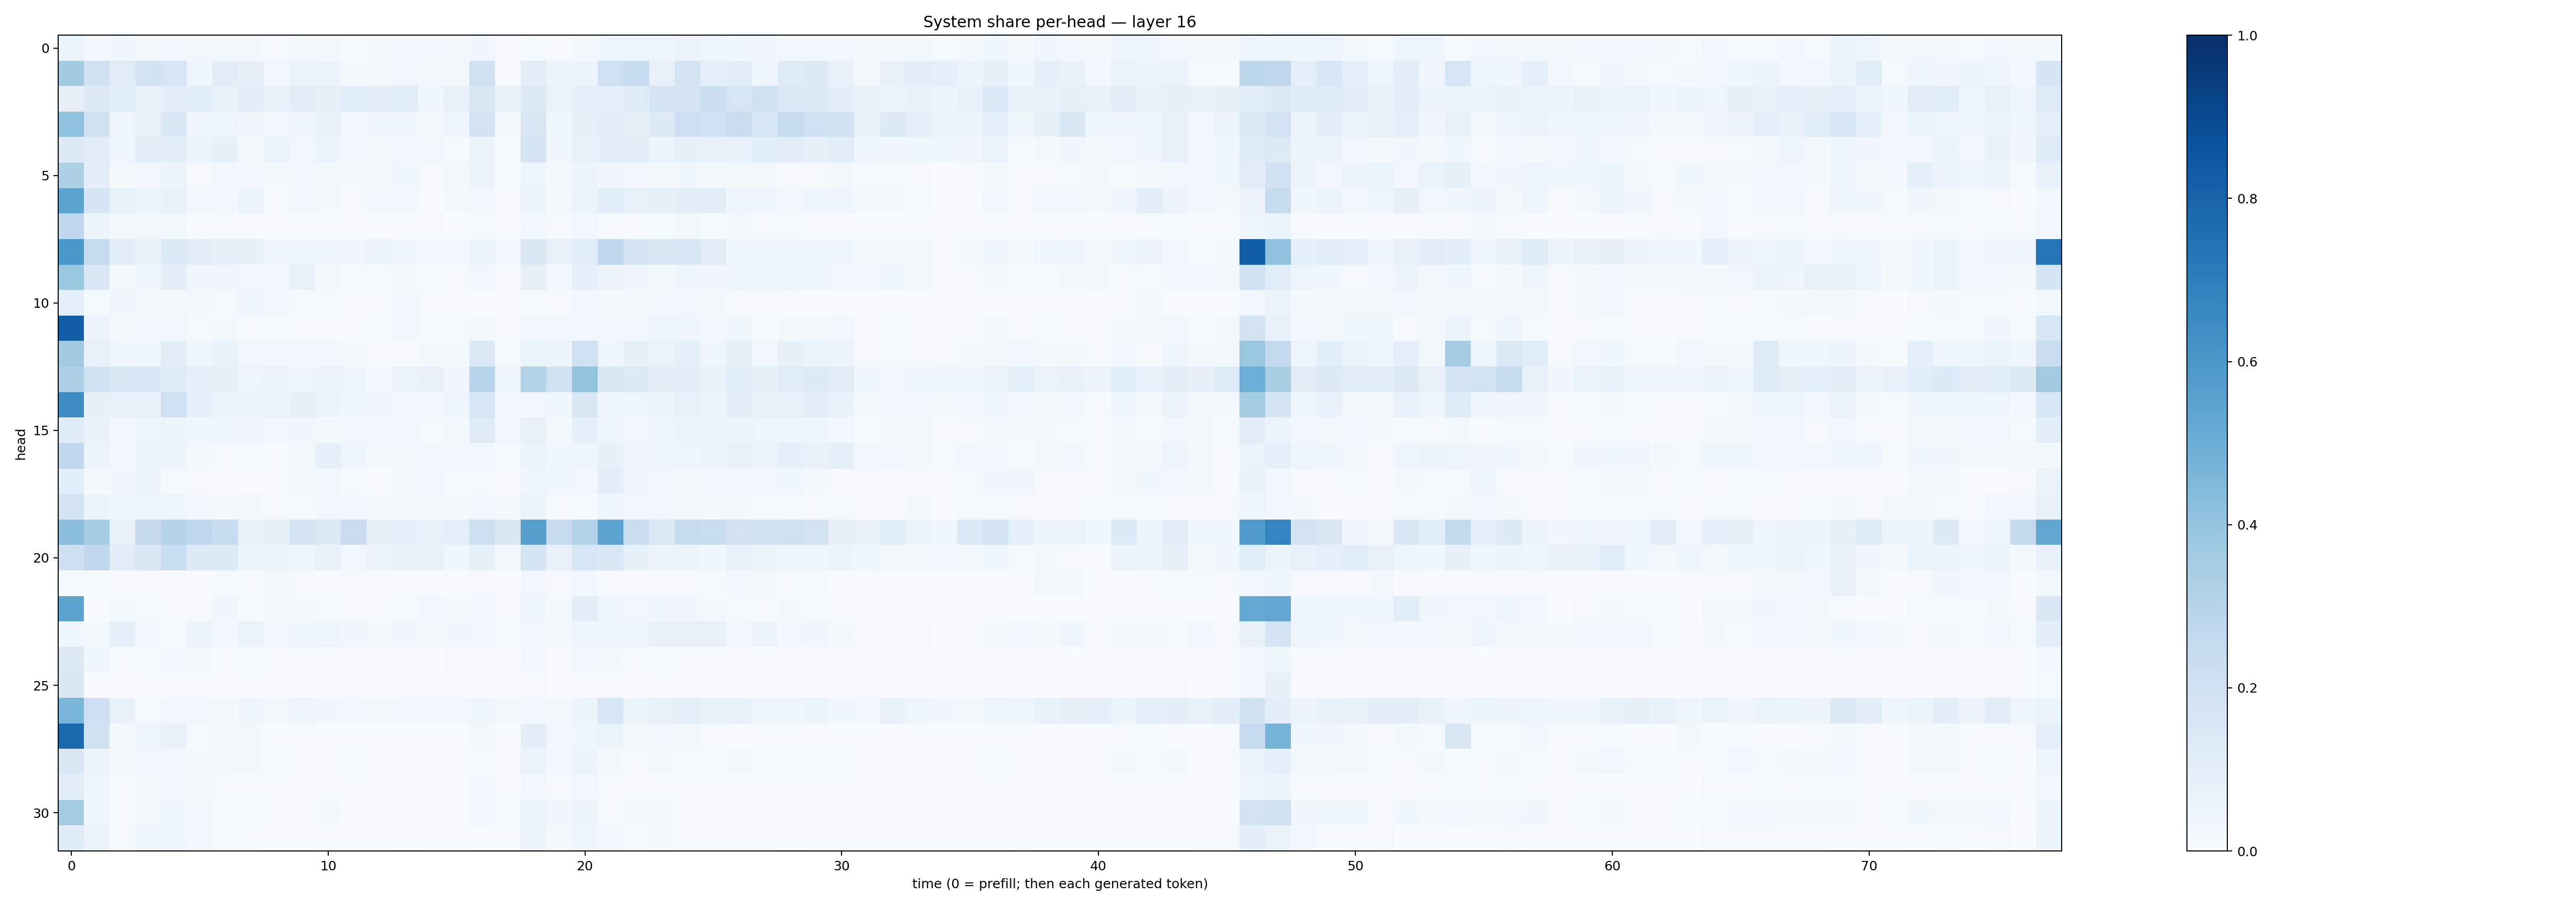

Source data for this figure (header and first rows):
0.05104215, 0.02380122, 0.03494211, 0.018551376, 0.028530566, 0.022010135, 0.017323459, 0.018949116, 0.011080724, 0.020493513, 0.018094176, 0.014223344, 0.018137975, 0.024907967, 0.030092936, 0.020088835, 0.034782276, 0.00932673, 0.015084139, 0.0072635007, 0.02195925, 0.041368864, 0.04346505, 0.044863
0.3606, 0.1981, 0.1108, 0.1866, 0.1594, 0.04208, 0.1025, 0.08077, 0.02899, 0.06307, 0.05607, 0.01727, 0.01666, 0.02568, 0.01906, 0.01784, 0.1957, 0.01069, 0.1022, 0.05219, 0.0609, 0.2044, 0.2407, 0.07125
0.07962, 0.1275, 0.1071, 0.06945, 0.09999, 0.1066, 0.07534, 0.09547, 0.07372, 0.09903, 0.08016, 0.1151, 0.1043, 0.1159, 0.0356, 0.07231, 0.1515, 0.06888, 0.1304, 0.06367, 0.08841, 0.09109, 0.1238, 0.1712
0.4132, 0.1967, 0.05073, 0.0764, 0.1422, 0.04177, 0.05062, 0.03304, 0.02424, 0.04735, 0.07089, 0.02668, 0.04007, 0.03918, 0.01844, 0.04055, 0.1808, 0.02205, 0.1513, 0.03823, 0.08432, 0.09474, 0.08067, 0.1318
0.1325, 0.1115, 0.0413, 0.0978, 0.09687, 0.05222, 0.08322, 0.02087, 0.0592, 0.0286, 0.05288, 0.02365, 0.01702, 0.0308, 0.02403, 0.01401, 0.05525, 0.01325, 0.1681, 0.03631, 0.07406, 0.09906, 0.09751, 0.05395
0.3322, 0.09953, 0.01725, 0.02431, 0.05762, 0.01128, 0.0256, 0.02569, 0.02087, 0.02638, 0.01596, 0.01642, 0.01599, 0.03589, 0.01045, 0.02029, 0.05604, 0.01186, 0.04839, 0.0184, 0.05309, 0.03411, 0.02551, 0.02132
0.5452, 0.1666, 0.07566, 0.06076, 0.068, 0.02804, 0.02372, 0.05145, 0.006249, 0.03115, 0.01683, 0.0115, 0.02429, 0.02815, 0.005038, 0.01683, 0.02649, 0.008493, 0.06097, 0.01723, 0.06475, 0.1057, 0.0711, 0.08273
0.2741, 0.06217, 0.02102, 0.02192, 0.01826, 0.005763, 0.01153, 0.004739, 0.005396, 0.003529, 0.004978, 0.003051, 0.001917, 0.006425, 0.009784, 0.002472, 0.01502, 0.002362, 0.02603, 0.008464, 0.02589, 0.009376, 0.009435, 0.01201
0.6013, 0.2475, 0.09819, 0.06905, 0.1404, 0.1024, 0.08324, 0.08363, 0.03571, 0.03803, 0.03542, 0.03213, 0.05283, 0.03731, 0.02939, 0.02565, 0.05901, 0.02707, 0.1466, 0.07677, 0.1151, 0.2677, 0.1693, 0.1423
0.3871, 0.1443, 0.02035, 0.04369, 0.09451, 0.0351, 0.0347, 0.02536, 0.0283, 0.07283, 0.02257, 0.01218, 0.01352, 0.02097, 0.01401, 0.008658, 0.02748, 0.009966, 0.07975, 0.02685, 0.08867, 0.05598, 0.03351, 0.02145
0.08785, 0.01558, 0.03433, 0.01919, 0.02245, 0.01964, 0.01243, 0.04276, 0.02397, 0.01372, 0.01501, 0.006437, 0.01, 0.0237, 0.01126, 0.008334, 0.00656, 0.004557, 0.01372, 0.009505, 0.02397, 0.02205, 0.01696, 0.03081
0.8239, 0.05677, 0.01617, 0.02753, 0.03069, 0.01209, 0.01816, 0.01022, 0.01174, 0.005568, 0.006974, 0.005244, 0.01436, 0.03061, 0.01252, 0.01262, 0.01968, 0.008697, 0.02985, 0.02991, 0.025, 0.03044, 0.02808, 0.04859
0.3598, 0.07132, 0.03967, 0.04041, 0.1052, 0.04677, 0.06957, 0.02987, 0.02696, 0.03087, 0.02906, 0.02138, 0.007445, 0.008533, 0.02241, 0.01684, 0.1401, 0.01478, 0.05082, 0.05526, 0.2073, 0.04654, 0.07852, 0.06376
0.3254, 0.1906, 0.1517, 0.1561, 0.1201, 0.08761, 0.08188, 0.04736, 0.06611, 0.04278, 0.05927, 0.04755, 0.02711, 0.05298, 0.06725, 0.03155, 0.2959, 0.04202, 0.3106, 0.1944, 0.4017, 0.143, 0.1315, 0.09769
0.6457, 0.08517, 0.07776, 0.07164, 0.2049, 0.08855, 0.05942, 0.05614, 0.0521, 0.08137, 0.06125, 0.0368, 0.03293, 0.02929, 0.02405, 0.04065, 0.1549, 0.02881, 0.02509, 0.03899, 0.1435, 0.04388, 0.04925, 0.0512
0.1211, 0.069, 0.02985, 0.04047, 0.05821, 0.04468, 0.03742, 0.03484, 0.0278, 0.03385, 0.0231, 0.02414, 0.0307, 0.02468, 0.0156, 0.02134, 0.1219, 0.02506, 0.07041, 0.02307, 0.08964, 0.04528, 0.02707, 0.04298
0.2737, 0.06205, 0.03034, 0.05354, 0.05545, 0.02311, 0.01163, 0.0119, 0.004415, 0.01573, 0.09213, 0.0393, 0.01735, 0.02066, 0.02384, 0.02694, 0.03025, 0.01216, 0.05602, 0.03628, 0.04838, 0.08466, 0.03348, 0.04585
0.1057, 0.02309, 0.03458, 0.05862, 0.01511, 0.01159, 0.004665, 0.003276, 0.006684, 0.01745, 0.0264, 0.01236, 0.007632, 0.02097, 0.02515, 0.01461, 0.01356, 0.006832, 0.03926, 0.03531, 0.02829, 0.09812, 0.03478, 0.02396
0.1768, 0.05945, 0.04279, 0.04796, 0.04991, 0.02904, 0.02259, 0.02091, 0.01142, 0.01519, 0.02445, 0.0284, 0.02303, 0.01599, 0.0186, 0.0195, 0.02449, 0.01894, 0.05503, 0.008668, 0.01497, 0.04336, 0.02376, 0.02802
0.4287, 0.3501, 0.06792, 0.2527, 0.3022, 0.2756, 0.235, 0.07281, 0.0846, 0.1672, 0.1398, 0.2286, 0.08017, 0.08982, 0.07526, 0.0889, 0.2131, 0.1437, 0.5598, 0.2489, 0.3137, 0.5452, 0.225, 0.1384
0.2129, 0.2657, 0.1132, 0.1491, 0.2315, 0.1317, 0.1263, 0.06262, 0.06169, 0.04303, 0.07136, 0.03063, 0.05829, 0.07459, 0.0739, 0.03785, 0.08492, 0.02216, 0.1691, 0.07575, 0.1603, 0.1459, 0.08296, 0.05818
0.01235, 0.01362, 0.006615, 0.006885, 0.006713, 0.006939, 0.01237, 0.009939, 0.01619, 0.008394, 0.004591, 0.01121, 0.00672, 0.005214, 0.004811, 0.005342, 0.01099, 0.00398, 0.02861, 0.007953, 0.03114, 0.005634, 0.007184, 0.009506
0.5459, 0.003254, 0.02229, 0.01427, 0.006477, 0.008946, 0.0318, 0.01379, 0.02295, 0.01816, 0.01427, 0.009214, 0.008124, 0.01227, 0.02509, 0.01646, 0.02713, 0.01092, 0.04145, 0.02283, 0.0939, 0.04551, 0.02663, 0.03703
0.03701, 0.01761, 0.08695, 0.02462, 0.01281, 0.06229, 0.02814, 0.06266, 0.02486, 0.04023, 0.04958, 0.03391, 0.01982, 0.03266, 0.01586, 0.03424, 0.02509, 0.01442, 0.03003, 0.01773, 0.04603, 0.04018, 0.04529, 0.07058
0.1266, 0.03684, 0.006403, 0.01375, 0.02496, 0.01723, 0.006438, 0.01411, 0.005077, 0.004537, 0.002797, 0.004236, 0.005019, 0.005095, 0.003473, 0.008579, 0.008938, 0.00172, 0.02925, 0.004198, 0.027, 0.0158, 0.006203, 0.01228
0.1505, 0.005299, 0.003882, 0.003689, 0.003739, 0.002779, 0.001925, 0.003317, 0.002624, 0.001491, 0.001028, 0.001744, 0.001397, 0.002018, 0.002001, 0.001773, 0.002619, 0.0009763, 0.009468, 0.002813, 0.006876, 0.002972, 0.002172, 0.006755
0.4645, 0.2133, 0.07379, 0.0123, 0.0289, 0.02774, 0.01671, 0.04321, 0.0212, 0.05056, 0.03415, 0.03108, 0.02089, 0.02848, 0.02707, 0.02814, 0.0401, 0.02046, 0.02962, 0.02147, 0.05927, 0.1583, 0.06468, 0.07182
0.7783, 0.1989, 0.01994, 0.05005, 0.07084, 0.01312, 0.01778, 0.01692, 0.004118, 0.009071, 0.002739, 0.007663, 0.002251, 0.004812, 0.00161, 0.004352, 0.01589, 0.002474, 0.09549, 0.02714, 0.04458, 0.06364, 0.02208, 0.02735
0.1496, 0.05387, 0.02006, 0.02648, 0.02602, 0.01718, 0.01981, 0.01647, 0.0126, 0.01015, 0.01024, 0.01256, 0.006347, 0.007718, 0.0101, 0.005958, 0.0123, 0.01092, 0.05163, 0.0297, 0.0596, 0.01575, 0.01128, 0.01669
0.1034, 0.04948, 0.01135, 0.01911, 0.02922, 0.01855, 0.01018, 0.005533, 0.004904, 0.003003, 0.006743, 0.005567, 0.001626, 0.003041, 0.008894, 0.00495, 0.02371, 0.002616, 0.02402, 0.01024, 0.03039, 0.009254, 0.001918, 0.00497
0.3589, 0.04939, 0.009367, 0.01892, 0.03594, 0.02446, 0.01535, 0.01319, 0.009516, 0.009087, 0.01991, 0.007084, 0.003978, 0.006107, 0.006555, 0.005255, 0.02484, 0.0136, 0.06206, 0.03289, 0.05514, 0.008767, 0.02209, 0.02187
0.1198, 0.06301, 0.009864, 0.04526, 0.04713, 0.02812, 0.01417, 0.009533, 0.006422, 0.004316, 0.003749, 0.002999, 0.003127, 0.005911, 0.003675, 0.00322, 0.004655, 0.005353, 0.06223, 0.01818, 0.03998, 0.02673, 0.01191, 0.01948
